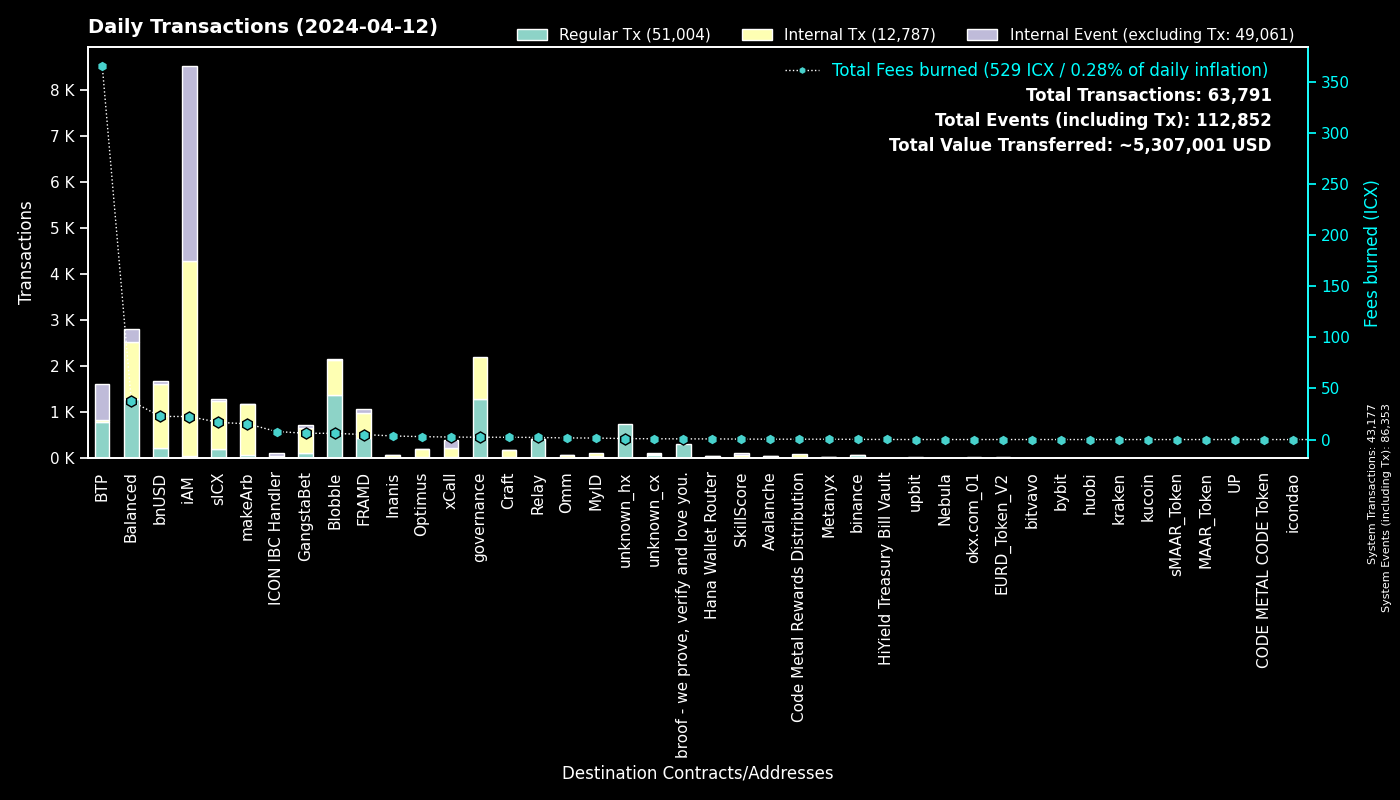

Values plotted in this chart, from the file beside it:
to, Fees burned, Regular Tx, to_def, Internal Tx, Internal Event (excluding Tx), group
0, 0.0, 43175, System, 2, 43176, System
cx00000000000000000000000000000000000000…, 2.278, 1296, governance, 899, 0, governance
cx66d4d90f5f113eba575bf793570135f9b10cec…, 23.35, 1090, balanced_loans, 395, 192, Balanced
cxee7a00755a757e3c519a0616456030e33dc9d4…, 365.3, 787, BTP_2, 0, 789, BTP
cxf14dea1cff7ceb29a46e6d04533a08f84441e4…, 3.356, 707, Blobble Stake Token, 757, 3, Blobble
cxf2ca3b655a782f39227934d37ff3b77f9b1ebc…, 2.728, 675, Blobble, 0, 0, Blobble
cx2aa9b28a657e3121b75d3d4fe65e569398645d…, 4.177, 432, FRAMD Token, 482, 7, FRAMD
cxca5faa5a71d986a2e84dd7e6f5ff791d29901e…, 1.961, 407, Relay_4, 0, 0, Relay
cx69bcdf1753472c1444188ec3f5188657e30c83…, 0.6514, 309, broof - we prove, verify and love you., 0, 0, broof - we prove, verify and love you.
cx88fd7df7ddff82f7cc735c871dc519838cb235…, 22.6, 233, bnUSD, 1377, 65, bnUSD
cx2609b924e33ef00b648a409245c7ea394c4678…, 16.76, 203, sICX, 1038, 39, sICX
cxe65f3286902be43e00a5013cb1dc300ec8e51f…, 15.42, 74, makeArb, 1106, 8, makeArb
hxb568381d35d3e7a6383200e8a0d30310af20b9…, 0.0825, 66, binance_hot, 0, 0, binance
cx5a0af85407c69945eb318d4ac18e9e84218416…, 3.675, 58, GangWar Simulation, 179, 48, GangstaBet
cx14002628a4599380f391f708843044bc93dce2…, 22.53, 46, iAM Div, 4226, 4229, iAM
cxba62bb61baf8dd8b6a04633fe33806547785a0…, 1.322, 42, MyID_3, 42, 0, MyID
cx622bbab73698f37dbef53955fd3decffeb0b0c…, 7.854, 42, ICON IBC Handler, 12, 62, ICON IBC Handler
cxd17316e24ee40f2ef8ed6f3a497311db1b3520…, 0.7522, 41, GangstaVerse LootBox, 202, 0, GangstaBet
cxd82fb5d3effecd8c9071a4bba3856ad7222c4b…, 1.911, 39, Balanced Savings, 95, 3, Balanced
cxf61cd5a45dc9f91c15aa65831a30a90d59a096…, 4.827, 35, balanced_baln, 262, 25, Balanced
cxa07f426062a1384bdd762afa6a87d123fbc81c…, 2.429, 33, xCall, 197, 156, xCall
cx59d899fce52cadd1feb5128ff5e6672f03943e…, 0.2362, 29, unknown_cx, 0, 13, unknown_cx
cxa0af3165c08318e988cb30993b3048335b94af…, 1.125, 27, balanced_dex, 99, 6, Balanced
hx2f1377f549e31534bcc7d02a1ba23c1a5d289f…, 0.0325, 26, unknown_hx, 0, 0, unknown_hx
hx1b3e781a1c802c238e30e90aa1a6cee94f9bac…, 0.0325, 26, unknown_hx, 0, 0, unknown_hx
cx917f88460d4ebec1fd656d4dbe51131a37d168…, 0.1514, 21, unknown_cx, 0, 7, unknown_cx
hx85532472e789802a943bd34a8aeb86668bc232…, 0.02375, 19, okx.com_01, 0, 0, okx.com_01
hxa390d24fdcba68515b492ffc553192802706a1…, 0.02, 16, bitvavo_hot, 0, 0, bitvavo
cx10d59e8103ab44635190bd4139dbfd682fa2d0…, 0.7843, 16, balanced_rewards, 29, 24, Balanced
cx694e8c9f1a05c8c3719f30d46b97697960e428…, 0.1417, 15, MyID_2, 15, 0, MyID
cx21e94c08c03daee80c25d8ee3ea22a20786ec2…, 1.941, 15, balanced_router, 142, 1, Balanced
hx0384c56a749aac59612bc2cce65343eb4f12cc…, 0.01875, 15, unknown_hx, 0, 0, unknown_hx
cxe971c0a92c58db502e4a224efc6ba311eb1c17…, 3.524, 15, Inanis Treasury, 53, 8, Inanis
hx769f4c0044fc461a2b2528086eb160796246d8…, 0.0175, 14, upbit_hot_03, 0, 0, upbit
cxaa99a164586883eed0322d62a31946dfa9491f…, 1.121, 14, optimus_rewards, 33, 2, Optimus
hx6b91c8dea3114de74ecfa85908b875778c2b59…, 0.0175, 14, bybit, 0, 0, bybit
cx44250a12074799e26fdeee75648ae47e2cc842…, 0.2228, 13, balanced_governance, 0, 0, Balanced
hxf9c0b4902193b570a1b42664493326558a52dc…, 0.01625, 13, unknown_hx, 0, 0, unknown_hx
hxd9fb974459fe46eb9d5a7c438f17ae6e75c0f2…, 0.015, 12, huobi, 0, 0, huobi
cx28b2ec885b50c8a93da752f2d0467a67127a70…, 1.231, 12, CROWN, 107, 8, GangstaBet
cx203d9cd2a669be67177e997b8948ce2c35caff…, 1.761, 11, balanced_dividends, 114, 1, Balanced
hx68646780e14ee9097085f7280ab137c3633b4b…, 0.01375, 11, kraken_hot, 0, 0, kraken
cx96f98f59f1dc144709fd294d4b906c74f5d709…, 0.02221, 10, EURD_Token_V2, 10, 0, EURD_Token_V2
hx133323c2e990994816b548a9e7eb080a5eac80…, 0.0125, 10, unknown_hx, 0, 0, unknown_hx
cx8dc674ce709c518bf1a6058a2722a59f94b6fb…, 0.4088, 10, balanced_staked_lp, 20, 10, Balanced
cx2e6d0fc0eca04965d06038c8406093337f085f…, 1.545, 10, Craft, 106, 4, Craft
cxe0252e6c1fe4040412811d83d13979e335287e…, 0.6836, 9, balanced_boosted_baln, 25, 18, Balanced
cx334db6519871cb2bfd154cec0905ced4ea142d…, 0.03357, 9, unknown_cx, 0, 0, unknown_cx
hx6c50acba1e14d87e94755967e94a5350f92e12…, 0.01125, 9, unknown_hx, 0, 0, unknown_hx
hxe8ddb01d8916d23f19a7feb046152de229e099…, 0.01125, 9, unknown_hx, 0, 0, unknown_hx
cx2dc662031f3d62bcdba4f63e9bf827767c8475…, 0.452, 9, SkillScore, 55, 55, SkillScore
hxbb984f278abd66ae2155edbd91f8c87ce98411…, 0.01, 8, kucoin, 0, 0, kucoin
cx28497aef34ec44ad2be9249daddfbe34b54f30…, 0.1075, 8, Balanced Bribe, 8, 0, Balanced
hx4846c4d1e83751f3810fc6b8dabf699cfec5de…, 0.01, 8, unknown_hx, 0, 0, unknown_hx
hx1adc2b41608d81704d775ff143f43ab6efe0d7…, 0.00875, 7, unknown_hx, 0, 0, unknown_hx
hx395787dbad2a033240076648066eaab50ddbb6…, 0.0075, 6, unknown_hx, 0, 0, unknown_hx
cx9c4698411c6d9a780f605685153431dcda0460…, 0.03231, 6, Auction, 3, 0, Craft
hx0e2756108e96f9e265e2c3b77fc802975dd665…, 0.0075, 6, unknown_hx, 0, 0, unknown_hx
hx01eafac5088e878a00c09a4b84b0e38c36a374…, 0.00625, 5, unknown_hx, 0, 0, unknown_hx
cx288d13e1b63563459a2ac6179f237711f6851c…, 0.1303, 5, btp-0x38.bsc-ETH, 15, 2, BTP
... 568 more rows
